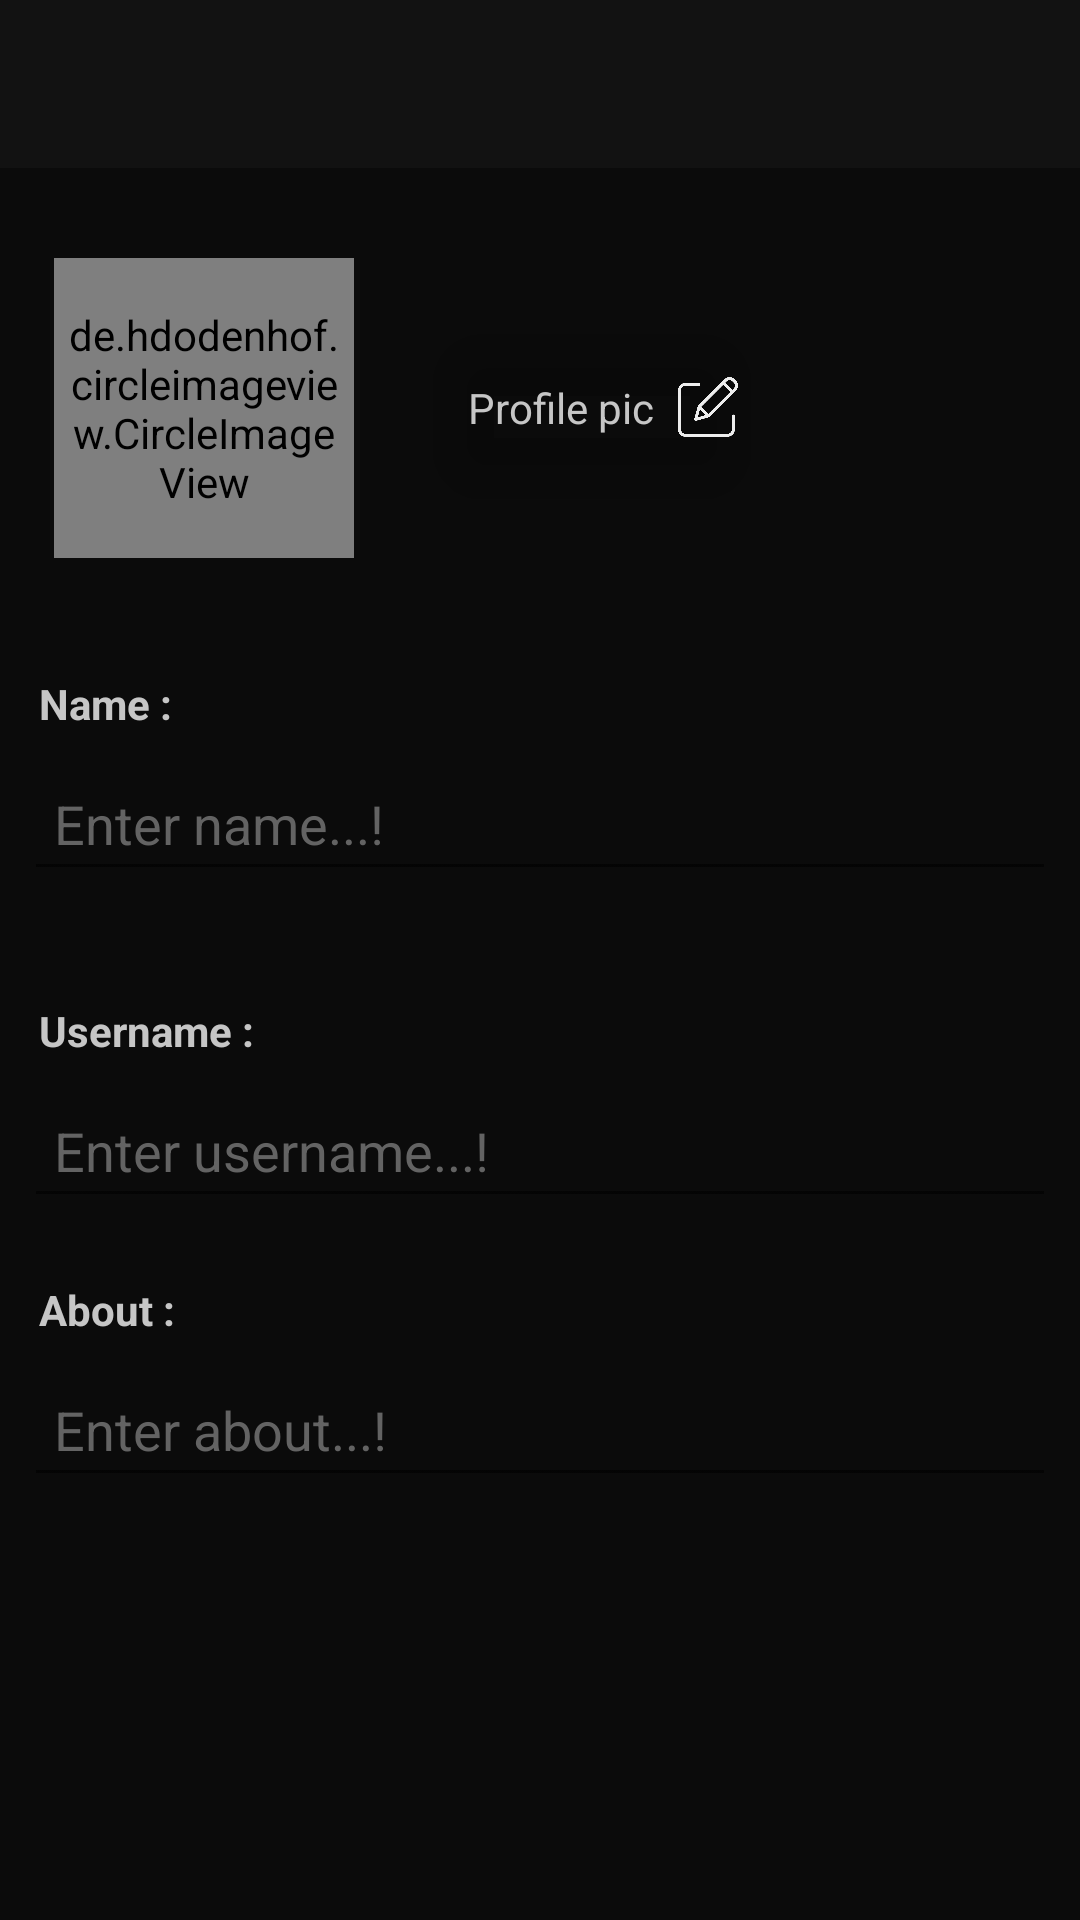

This screen was rendered from an Android layout file. Write that file and the resources it references.
<!-- AndroidManifest.xml: application theme ChattyTheme -->
<!-- res/layout/activity_edit_profile.xml -->
<?xml version="1.0" encoding="utf-8"?>
<androidx.constraintlayout.widget.ConstraintLayout xmlns:android="http://schemas.android.com/apk/res/android"
    xmlns:app="http://schemas.android.com/apk/res-auto"
    xmlns:tools="http://schemas.android.com/tools"
    android:layout_width="match_parent"
    android:layout_height="match_parent"
    android:background="@color/main_color"
    tools:context=".fragments.profile.EditProfileActivity">


    <androidx.appcompat.widget.Toolbar
        android:id="@+id/editProfileToolbar"
        android:layout_width="match_parent"
        android:layout_height="wrap_content"
        android:background="@color/dark_grey"
        android:foregroundTint="#3322222C"
        android:minHeight="?attr/actionBarSize"
        app:popupTheme="@style/ThemeOverlay.AppCompat.Light"
        android:theme="@style/ThemeOverlay.AppCompat.Dark.ActionBar"
        app:layout_constraintEnd_toEndOf="parent"
        app:layout_constraintHorizontal_bias="0.5"
        app:layout_constraintStart_toStartOf="parent"
        app:layout_constraintTop_toTopOf="parent" />

    <ScrollView
        android:layout_width="match_parent"
        android:layout_height="0dp"
        app:layout_constraintBottom_toBottomOf="parent"
        app:layout_constraintEnd_toEndOf="parent"
        app:layout_constraintHorizontal_bias="0.5"
        app:layout_constraintStart_toStartOf="parent"
        app:layout_constraintTop_toBottomOf="@+id/editProfileToolbar"
        tools:ignore="SpeakableTextPresentCheck">

        <LinearLayout
            android:layout_width="match_parent"
            android:layout_height="wrap_content"
            android:orientation="vertical">

            <LinearLayout
                android:layout_width="match_parent"
                android:layout_height="match_parent"
                android:layout_gravity="center"
                android:layout_marginStart="8dp"
                android:layout_marginTop="20dp"
                android:layout_marginEnd="8dp">

                <de.hdodenhof.circleimageview.CircleImageView
                    android:id="@+id/peUserIv"
                    android:layout_width="100dp"
                    android:layout_height="100dp"
                    android:layout_gravity="center"
                    android:layout_margin="10dp"
                    android:padding="5dp"
                    android:src="@drawable/profile_pic" />

                <androidx.cardview.widget.CardView
                    android:id="@+id/peEditProfileCv"
                    android:layout_width="wrap_content"
                    android:layout_height="wrap_content"
                    android:layout_gravity="center"
                    android:layout_marginStart="20dp"
                    android:clickable="true"
                    android:elevation="10dp"
                    android:focusable="true"
                    android:foreground="?android:attr/selectableItemBackground"
                    android:minHeight="48dp"
                    app:cardBackgroundColor="@android:color/transparent"
                    app:cardCornerRadius="10dp"
                    app:cardElevation="10dp"
                    app:cardMaxElevation="10dp">

                    <LinearLayout
                        android:layout_width="match_parent"
                        android:layout_height="match_parent"
                        android:layout_gravity="center"
                        android:gravity="center"
                        android:orientation="horizontal">

                        <TextView
                            android:id="@+id/textView"
                            android:layout_width="wrap_content"
                            android:layout_height="wrap_content"
                            android:layout_gravity="center|right"
                            android:layout_margin="5dp"
                            android:drawablePadding="10dp"
                            android:maxWidth="100dp"
                            android:maxHeight="25dp"
                            android:padding="3dp"
                            android:text="Profile pic"
                            android:textColor="@color/post_edit_txt_text_color" />

                        <ImageView
                            android:id="@+id/imageView3"
                            android:layout_width="20dp"
                            android:layout_height="20dp"
                            android:layout_gravity="center"
                            android:src="@drawable/edit" />

                    </LinearLayout>
                </androidx.cardview.widget.CardView>


            </LinearLayout>

            <LinearLayout
                android:layout_width="match_parent"
                android:layout_height="match_parent"
                android:layout_gravity="center"
                android:layout_marginStart="8dp"
                android:layout_marginEnd="8dp"
                android:orientation="vertical">

                <LinearLayout
                    android:layout_width="match_parent"
                    android:layout_height="match_parent"
                    android:layout_gravity="center"
                    android:layout_marginTop="24dp"
                    android:layout_marginBottom="8dp"
                    android:orientation="vertical">

                    <TextView
                        android:layout_width="match_parent"
                        android:layout_height="wrap_content"
                        android:layout_gravity="center"
                        android:padding="5dp"
                        android:text="Name :"
                        android:textColor="@color/post_edit_txt_text_color"
                        android:textStyle="bold" />

                    <EditText
                        android:id="@+id/peNameEt"
                        android:layout_width="match_parent"
                        android:layout_height="wrap_content"
                        android:layout_gravity="center"
                        android:ems="10"
                        android:hint="Enter name...!"
                        android:inputType="textPersonName"
                        android:minHeight="48dp"
                        android:paddingStart="10dp"
                        android:paddingEnd="5dp"
                        android:textColor="@color/post_edit_txt_text_color"
                        android:textColorHint="@color/edit_txt_hint_color"
                        tools:ignore="TouchTargetSizeCheck" />

                </LinearLayout>
                <LinearLayout
                    android:layout_width="match_parent"
                    android:layout_height="match_parent"
                    android:layout_gravity="center"
                    android:layout_marginTop="24dp"
                    android:layout_marginBottom="8dp"
                    android:orientation="vertical">

                    <TextView
                        android:id="@+id/textView9"
                        android:layout_width="match_parent"
                        android:layout_height="wrap_content"
                        android:layout_gravity="center"
                        android:padding="5dp"
                        android:text="Username :"
                        android:textColor="@color/post_edit_txt_text_color"
                        android:textStyle="bold" />

                    <EditText
                        android:id="@+id/peUsernameEt"
                        android:layout_width="match_parent"
                        android:layout_height="wrap_content"
                        android:layout_gravity="center"
                        android:ems="10"
                        android:hint="Enter username...!"
                        android:inputType="textPersonName"
                        android:minHeight="48dp"
                        android:paddingStart="10dp"
                        android:paddingEnd="5dp"
                        android:textColor="@color/post_edit_txt_text_color"
                        android:textColorHint="@color/edit_txt_hint_color"
                        tools:ignore="TouchTargetSizeCheck" />

                </LinearLayout>

                <LinearLayout
                    android:layout_width="match_parent"
                    android:layout_height="match_parent"
                    android:layout_gravity="center"
                    android:layout_marginTop="8dp"
                    android:layout_marginBottom="8dp"
                    android:orientation="vertical">

                    <TextView
                        android:id="@+id/textView10"
                        android:layout_width="match_parent"
                        android:layout_height="wrap_content"
                        android:layout_gravity="center"
                        android:padding="5dp"
                        android:text="About :"
                        android:textColor="@color/post_edit_txt_text_color"
                        android:textStyle="bold" />

                    <EditText
                        android:id="@+id/peAboutEt"
                        android:layout_width="match_parent"
                        android:layout_height="wrap_content"
                        android:layout_gravity="center"
                        android:ems="10"
                        android:hint="Enter about...!"
                        android:inputType="textPersonName"
                        android:minHeight="48dp"
                        android:paddingStart="10dp"
                        android:paddingEnd="5dp"
                        android:textColor="@color/post_edit_txt_text_color"
                        android:textColorHint="@color/edit_txt_hint_color"
                        tools:ignore="TouchTargetSizeCheck" />
                </LinearLayout>
            </LinearLayout>

        </LinearLayout>
    </ScrollView>
</androidx.constraintlayout.widget.ConstraintLayout>
<!-- resources referenced by this layout -->
<resources>
  <color name="dark_grey">#121212</color>
  <color name="edit_txt_hint_color">#636363</color>
  <color name="main_color">#0B0B0B</color>
  <color name="post_edit_txt_text_color">#C6C6C6</color>
  <!-- drawable edit: png bitmap (drawable, 16160 bytes) -->
  <style name="ChattyTheme" parent="Theme.MaterialComponents.DayNight.NoActionBar">
  
          <item name="colorPrimary">@color/matt_black</item>
          <item name="colorPrimaryVariant">@color/colorPrimaryVariant</item>
          <item name="colorOnPrimary">@color/white</item>
  
          <item name="background">@color/dark_grey</item>
  
          <item name="colorSecondary">@color/teal_200</item>
          <item name="colorSecondaryVariant">@color/teal_700</item>
          <item name="colorOnSecondary">@color/black</item>
  
          <item name="android:statusBarColor">@color/black</item>
          <item name="android:actionBarPopupTheme">@style/ThemeOverlay.AppCompat.Light</item>
          <item name="popupTheme">@style/Theme.MaterialComponents.Light</item>
  
  
      </style>
  <color name="matt_black">#28282B</color>
  <color name="colorPrimaryVariant">#171716</color>
  <color name="white">#FFFFFFFF</color>
  <color name="teal_200">#FF03DAC5</color>
  <color name="teal_700">#FF018786</color>
  <color name="black">#FF000000</color>
</resources>
